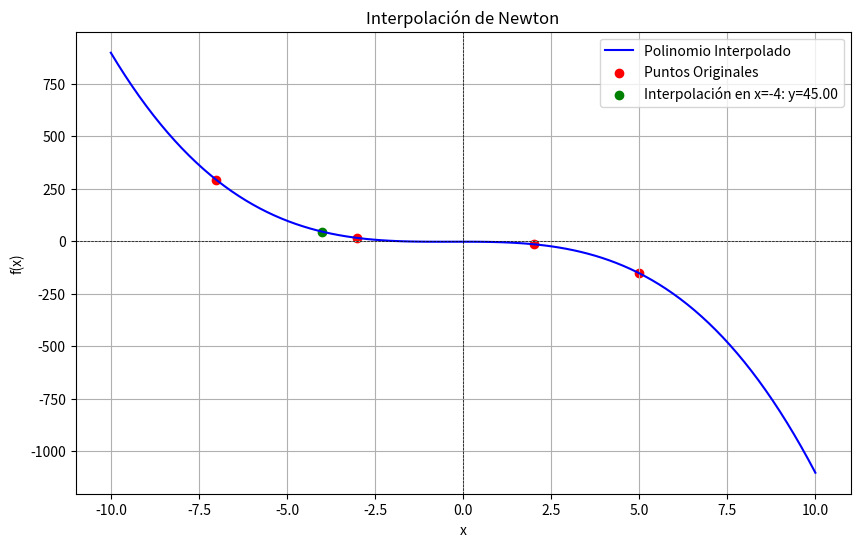

The matplotlib source for this figure:
import numpy as np
import matplotlib.pyplot as plt

# Función para calcular los coeficientes del polinomio de Newton
def newton_interpolation(x, y):
    n = len(x)
    coef = np.zeros((n, n))
    coef[:, 0] = y  # Primer columna es y

    # Llenar la tabla de diferencias divididas
    for j in range(1, n):
        for i in range(n - j):
            coef[i][j] = (coef[i + 1][j - 1] - coef[i][j - 1]) / (x[i + j] - x[i])
    
    return coef[0]  # Retornamos solo la primera fila, que contiene los coeficientes

# Función para evaluar el polinomio de Newton en un punto
def evaluate_polynomial(coef, x_points, x):
    n = len(coef)
    result = coef[0]
    for i in range(1, n):
        term = coef[i]
        for j in range(i):
            term *= (x - x_points[j])
        result += term
    return result

# Datos de entrada (puntos a interpolar)
x_points = np.array([2, -3, 5, -7])
y_points = np.array([-15, 15, -153, 291])

# Cálculo de coeficientes
coefficients = newton_interpolation(x_points, y_points)

# Generación de puntos para graficar
x_vals = np.linspace(-10, 10, 100)
y_vals = [evaluate_polynomial(coefficients, x_points, x) for x in x_vals]

# Valor de interpolación en x = -4
x_interp = -4
y_interp = evaluate_polynomial(coefficients, x_points, x_interp)

# Graficar los puntos y el polinomio interpolado
plt.figure(figsize=(10, 6))
plt.plot(x_vals, y_vals, label='Polinomio Interpolado', color='blue')
plt.scatter(x_points, y_points, color='red', label='Puntos Originales')
plt.scatter(x_interp, y_interp, color='green', label=f'Interpolación en x={x_interp}: y={y_interp:.2f}')
plt.axhline(0, color='black', linewidth=0.5, linestyle='--')
plt.axvline(0, color='black', linewidth=0.5, linestyle='--')
plt.title('Interpolación de Newton')
plt.xlabel('x')
plt.ylabel('f(x)')
plt.legend()
plt.grid()
plt.show()

# Mostrar el polinomio en forma de texto
polynomial_str = "P(x) = " + " + ".join([f"{coefficients[i]:.3f} * " + " * ".join([f"(x - {x_points[j]})" for j in range(i)]) for i in range(len(coefficients))])
print(polynomial_str)

# Mostrar el resultado de la interpolación
print(f'El valor interpolado en x={x_interp} es y={y_interp:.2f}')
